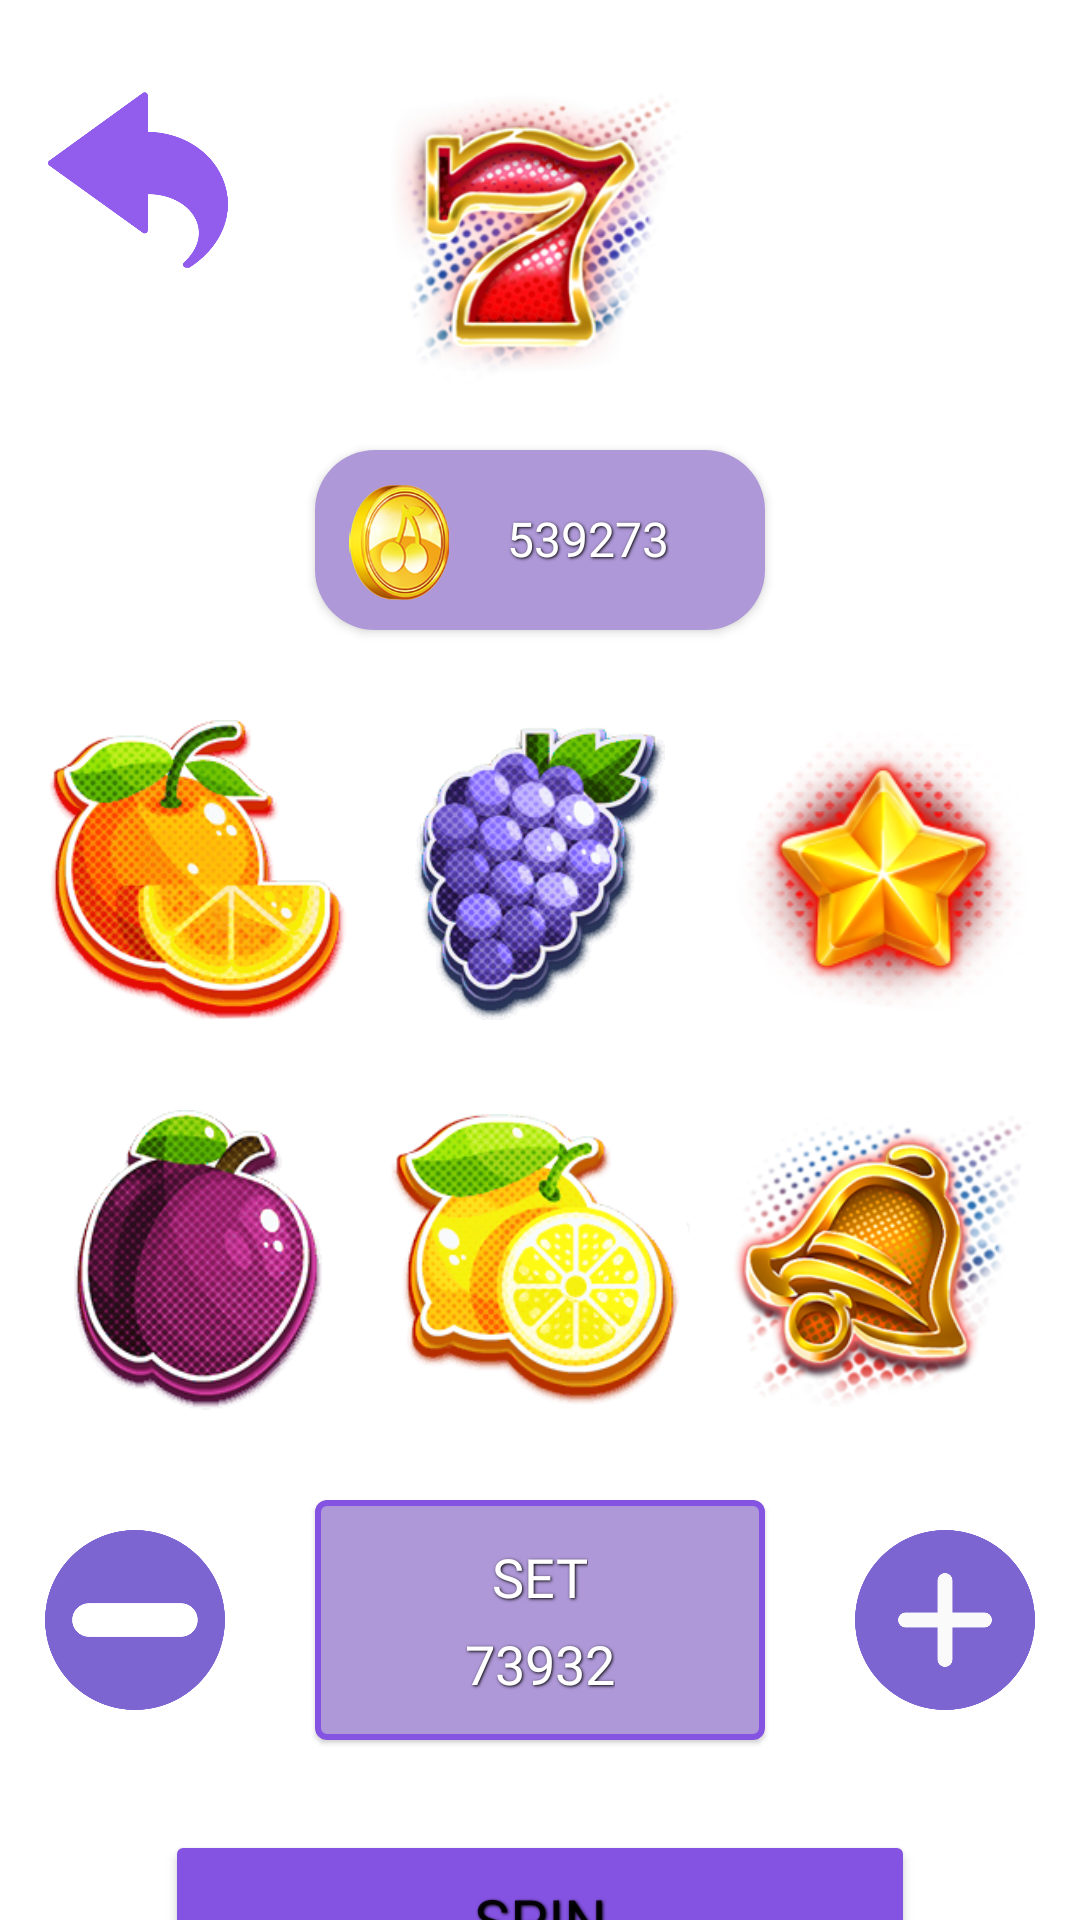

Layout XML and referenced resources for this Android screen:
<!-- AndroidManifest.xml: application theme Theme.VoodooDeities -->
<!-- res/layout/activity_ywoqoosixz.xml -->
<?xml version="1.0" encoding="utf-8"?>
<androidx.constraintlayout.widget.ConstraintLayout xmlns:android="http://schemas.android.com/apk/res/android"
    xmlns:app="http://schemas.android.com/apk/res-auto"
    xmlns:tools="http://schemas.android.com/tools"
    android:layout_width="match_parent"
    android:background="@drawable/bg_vod_dent"
    android:layout_height="match_parent"
    tools:context=".qpoaosj.Ywoqoosixz">

    <androidx.cardview.widget.CardView
        android:id="@+id/idjsjiijsa"
        android:layout_width="150dp"
        android:layout_height="60dp"
        android:layout_marginTop="20dp"
        app:cardCornerRadius="20dp"
        app:layout_constraintEnd_toEndOf="parent"
        app:layout_constraintStart_toStartOf="parent"
        app:layout_constraintTop_toBottomOf="@+id/imageView3">

        <androidx.constraintlayout.widget.ConstraintLayout
            android:layout_width="match_parent"
            android:layout_height="match_parent"
            android:background="@color/vd_prm_clr_crd">

            <ImageView
                android:id="@+id/imageView5"
                android:layout_width="40dp"
                android:layout_height="40dp"
                android:layout_marginStart="8dp"
                app:layout_constraintBottom_toBottomOf="parent"
                app:layout_constraintStart_toStartOf="parent"
                app:layout_constraintTop_toTopOf="parent"
                app:srcCompat="@drawable/vd_dent_it_9" />


            <TextView
                android:id="@+id/kodfkoko"
                android:layout_width="wrap_content"
                android:layout_height="wrap_content"
                android:fontFamily="@font/vd_fnt_bld"
                android:includeFontPadding="false"
                android:shadowColor="@color/black"
                android:shadowDx="1"
                android:shadowDy="1"
                android:shadowRadius="2"
                android:text="539273"
                android:textColor="@color/white"
                android:textSize="16sp"
                app:layout_constraintBottom_toBottomOf="@+id/imageView5"
                app:layout_constraintEnd_toEndOf="parent"
                app:layout_constraintHorizontal_bias="0.33"
                app:layout_constraintStart_toEndOf="@+id/imageView5"
                app:layout_constraintTop_toTopOf="@+id/imageView5" />
        </androidx.constraintlayout.widget.ConstraintLayout>
    </androidx.cardview.widget.CardView>


    <com.google.android.material.card.MaterialCardView
        android:id="@+id/materialCardView"
        android:layout_width="150dp"
        android:layout_height="80dp"
        android:layout_marginTop="30dp"
        app:layout_constraintEnd_toEndOf="parent"
        app:layout_constraintStart_toStartOf="parent"
        app:layout_constraintTop_toBottomOf="@+id/im_vodo_it_6"
        app:strokeColor="@color/vd_prm_clr"
        app:strokeWidth="2dp">

        <androidx.constraintlayout.widget.ConstraintLayout
            android:layout_width="match_parent"
            android:layout_height="match_parent"
            android:background="@color/vd_prm_clr_crd">

            <TextView
                android:id="@+id/textView3"
                android:layout_width="wrap_content"
                android:layout_height="wrap_content"
                android:layout_marginTop="16dp"
                android:fontFamily="@font/vd_fnt_med"
                android:includeFontPadding="false"
                android:text="SET"
                android:shadowColor="@color/black"
                android:shadowDx="1"
                android:shadowDy="1"
                android:shadowRadius="2"
                android:textColor="@color/white"
                android:textSize="18sp"
                app:layout_constraintEnd_toEndOf="parent"
                app:layout_constraintStart_toStartOf="parent"
                app:layout_constraintTop_toTopOf="parent" />

            <TextView
                android:id="@+id/cnkxckvijhdhsgyygf"
                android:layout_width="wrap_content"
                android:layout_height="wrap_content"
                android:layout_marginTop="8dp"
                android:fontFamily="@font/vd_fnt_med"
                android:includeFontPadding="false"
                android:text="73932"
                android:textColor="@color/white"
                android:shadowColor="@color/black"
                android:shadowDx="1"
                android:shadowDy="1"
                android:shadowRadius="2"
                android:textSize="18sp"
                app:layout_constraintEnd_toEndOf="parent"
                app:layout_constraintStart_toStartOf="parent"
                app:layout_constraintTop_toBottomOf="@+id/textView3" />
        </androidx.constraintlayout.widget.ConstraintLayout>
    </com.google.android.material.card.MaterialCardView>

    <ImageView
        android:id="@+id/imageView3"
        android:layout_width="100dp"
        android:layout_height="100dp"
        android:layout_marginTop="30dp"
        app:layout_constraintEnd_toEndOf="parent"
        app:layout_constraintStart_toStartOf="parent"
        app:layout_constraintTop_toTopOf="parent"
        app:srcCompat="@drawable/vd_dent_it_7" />

    <ImageView
        android:id="@+id/imageView4"
        android:layout_width="60dp"
        android:layout_height="60dp"
        android:layout_marginStart="16dp"
        app:layout_constraintStart_toStartOf="parent"
        app:layout_constraintTop_toTopOf="@+id/imageView3"
        app:srcCompat="@drawable/back_vodo" />

    <ImageView
        android:id="@+id/im_vodo_it_1"
        android:layout_width="100dp"
        android:layout_height="100dp"
        android:layout_marginStart="16dp"
        android:layout_marginTop="30dp"
        app:layout_constraintStart_toStartOf="parent"
        app:layout_constraintTop_toBottomOf="@+id/idjsjiijsa"
        app:srcCompat="@drawable/vd_dent_it_1" />

    <ImageView
        android:id="@+id/im_vodo_it_2"
        android:layout_width="100dp"
        android:layout_height="100dp"
        android:layout_marginTop="30dp"
        app:layout_constraintEnd_toEndOf="@+id/idjsjiijsa"
        app:layout_constraintStart_toStartOf="@+id/idjsjiijsa"
        app:layout_constraintTop_toBottomOf="@+id/idjsjiijsa"
        app:srcCompat="@drawable/vd_dent_it_3" />

    <ImageView
        android:id="@+id/im_vodo_it_3"
        android:layout_width="100dp"
        android:layout_height="100dp"
        android:layout_marginTop="30dp"
        android:layout_marginEnd="16dp"
        app:layout_constraintEnd_toEndOf="parent"
        app:layout_constraintTop_toBottomOf="@+id/idjsjiijsa"
        app:srcCompat="@drawable/vd_dent_it_6" />

    <ImageView
        android:id="@+id/im_vodo_it_4"
        android:layout_width="100dp"
        android:layout_height="100dp"
        android:layout_marginTop="30dp"
        app:layout_constraintEnd_toEndOf="@+id/im_vodo_it_1"
        app:layout_constraintStart_toStartOf="@+id/im_vodo_it_1"
        app:layout_constraintTop_toBottomOf="@+id/im_vodo_it_1"
        app:srcCompat="@drawable/vd_dent_it_2" />

    <ImageView
        android:id="@+id/im_vodo_it_5"
        android:layout_width="100dp"
        android:layout_height="100dp"
        app:layout_constraintEnd_toEndOf="@+id/im_vodo_it_2"
        app:layout_constraintStart_toStartOf="@+id/im_vodo_it_2"
        app:layout_constraintTop_toTopOf="@+id/im_vodo_it_4"
        app:srcCompat="@drawable/vd_dent_it_4" />

    <ImageView
        android:id="@+id/im_vodo_it_6"
        android:layout_width="100dp"
        android:layout_height="100dp"
        app:layout_constraintEnd_toEndOf="@+id/im_vodo_it_3"
        app:layout_constraintStart_toStartOf="@+id/im_vodo_it_3"
        app:layout_constraintTop_toTopOf="@+id/im_vodo_it_5"
        app:srcCompat="@drawable/vd_dent_it_8" />

    <ImageView
        android:id="@+id/oxzkokozxc"
        android:layout_width="60dp"
        android:layout_height="60dp"
        android:layout_marginEnd="30dp"
        app:layout_constraintBottom_toBottomOf="@+id/materialCardView"
        app:layout_constraintEnd_toStartOf="@+id/materialCardView"
        app:layout_constraintTop_toTopOf="@+id/materialCardView"
        app:srcCompat="@drawable/mns_vodo" />

    <ImageView
        android:id="@+id/lclkmvxjiuh"
        android:layout_width="60dp"
        android:layout_height="60dp"
        android:layout_marginStart="30dp"
        app:layout_constraintBottom_toBottomOf="@+id/materialCardView"
        app:layout_constraintStart_toEndOf="@+id/materialCardView"
        app:layout_constraintTop_toTopOf="@+id/materialCardView"
        app:srcCompat="@drawable/plus_vodo" />

    <Button
        android:id="@+id/fiifjdkokoasdko"
        android:layout_width="250dp"
        android:layout_height="60dp"
        android:backgroundTint="@color/vd_prm_clr"
        android:layout_marginTop="30dp"
        android:text="SPIN"
        android:textSize="20sp"
        android:shadowColor="@color/black"
        android:shadowDx="1"
        android:shadowDy="1"
        android:shadowRadius="2"
        android:fontFamily="@font/vd_fnt_bld"
        app:layout_constraintEnd_toEndOf="parent"
        app:layout_constraintStart_toStartOf="parent"
        app:layout_constraintTop_toBottomOf="@+id/materialCardView" />
</androidx.constraintlayout.widget.ConstraintLayout>
<!-- resources referenced by this layout -->
<resources>
  <color name="black">#FF000000</color>
  <color name="vd_prm_clr">#8553E2</color>
  <color name="vd_prm_clr_crd">#BF9376CA</color>
  <color name="white">#FFFFFFFF</color>
  <!-- drawable back_vodo: png bitmap (drawable, 29060 bytes) -->
  <!-- drawable mns_vodo: png bitmap (drawable, 29746 bytes) -->
  <!-- drawable plus_vodo: png bitmap (drawable, 29446 bytes) -->
  <!-- drawable vd_dent_it_1: png bitmap (drawable, 31699 bytes) -->
  <!-- drawable vd_dent_it_2: png bitmap (drawable, 31196 bytes) -->
  <!-- drawable vd_dent_it_3: png bitmap (drawable, 37265 bytes) -->
  <!-- drawable vd_dent_it_4: png bitmap (drawable, 27894 bytes) -->
  <!-- drawable vd_dent_it_6: png bitmap (drawable, 38347 bytes) -->
  <!-- drawable vd_dent_it_7: png bitmap (drawable, 73245 bytes) -->
  <!-- drawable vd_dent_it_8: png bitmap (drawable, 67494 bytes) -->
  <!-- drawable vd_dent_it_9: png bitmap (drawable, 20753 bytes) -->
  <style name="Theme.VoodooDeities" parent="Theme.MaterialComponents.DayNight.DarkActionBar">
          
          <item name="colorPrimary">@color/purple_500</item>
          <item name="colorPrimaryVariant">@color/purple_700</item>
          <item name="colorOnPrimary">@color/white</item>
          
          <item name="colorSecondary">@color/vd_prm_clr</item>
          <item name="colorSecondaryVariant">@color/teal_700</item>
          <item name="colorOnSecondary">@color/black</item>
          <item name="android:windowFullscreen">true</item>
          <item name="android:windowDisablePreview">true</item>
          <item name="windowActionBar">false</item>
          <item name="windowNoTitle">true</item>
          
          <item name="android:statusBarColor">?attr/colorPrimaryVariant</item>
          
      </style>
  <color name="purple_500">#FF6200EE</color>
  <color name="purple_700">#FF3700B3</color>
  <color name="teal_700">#FF018786</color>
</resources>
